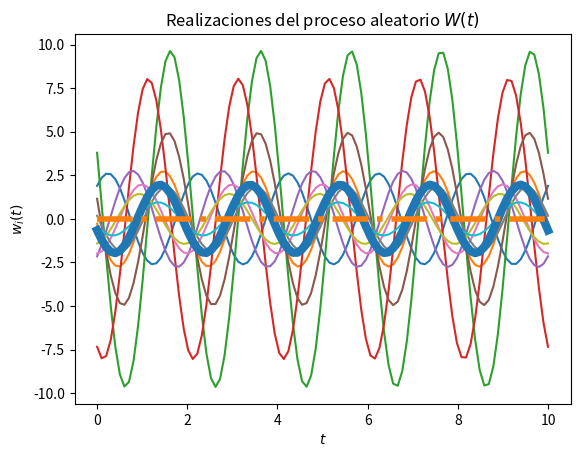
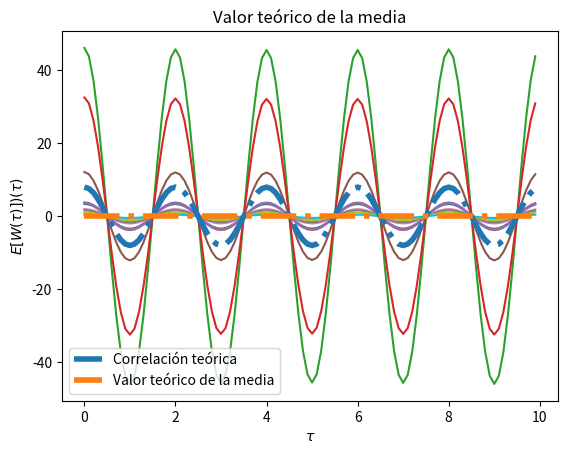

These figures' Python source, in order:
#!/usr/bin/env python
# coding: utf-8

# In[2]:


# Solución del Laboratorio 4

# Los parámetros T, t_final y N son elegidos arbitrariamente

import numpy as np
from scipy import stats
import matplotlib.pyplot as plt
#phi = varianza 
phi= 8
# w0 constante real
w0= np.pi

# Variables aleatorias X y Y
vaX = stats.norm(0, np.sqrt(phi))
vaY = stats.norm(0, np.sqrt(phi))

# Creación del vector de tiempo
T = 100			# número de elementos
t_final = 10	# tiempo en segundos
t = np.linspace(0, t_final, T)

# Inicialización del proceso aleatorio W(t) con N realizaciones
N = 10
W_t = np.empty((N, len(t)))	# N funciones del tiempo w(t) con T puntos

# Creación de las muestras del proceso w(t) (X y Y)
for i in range(N):
	X = vaX.rvs()
	Y = vaY.rvs()
	w_t = X * np.cos(w0*t) + Y * np.sin(w0*t)
	W_t[i,:] = w_t
	plt.plot(t, w_t)

# Promedio de las N realizaciones en cada instante (cada punto en t)
P = [np.mean(W_t[:,i]) for i in range(len(t))]
plt.plot(t, P, lw=6)

# Graficar el resultado teórico del valor esperado
E = 0*t 
plt.plot(t, E, '-.', lw=4)

# Mostrar las realizaciones, y su promedio calculado y teórico
plt.title('Realizaciones del proceso aleatorio $W(t)$')
plt.xlabel('$t$')
plt.ylabel('$w_i(t)$')
plt.show()

# T valores de desplazamiento tau
desplazamiento = np.arange(T)
taus = desplazamiento/t_final

# Inicialización de matriz de valores de correlación para las N funciones
corr = np.empty((N, len(desplazamiento)))

# Nueva figura para la autocorrelación
plt.figure()

# Cálculo de correlación para cada valor de tau
for n in range(N):
	for i, tau in enumerate(desplazamiento):
		corr[n, i] = np.correlate(W_t[n,:], np.roll(W_t[n,:], tau))/T
	plt.plot(taus, corr[n,:])

# Valor teórico de correlación
Rww = phi*np.cos(w0*taus)

# Gráficas de correlación para cada realización y la
plt.plot(taus, Rww, '-.', lw=4, label='Correlación teórica')
plt.title('Funciones de autocorrelación de las realizaciones del proceso')
plt.xlabel(r'$\tau$')
plt.ylabel(r'$R_{WW}(\tau)$')
plt.legend()
plt.show()

# Gráfica del valor medio
plt.plot(taus, E, '-.', lw=4, label='Valor teórico de la media')
plt.title('Valor teórico de la media')
plt.xlabel(r'$\tau$')
plt.ylabel(r'$E[W(\tau)])(\tau)$')
plt.legend()
plt.show()


# In[ ]:




